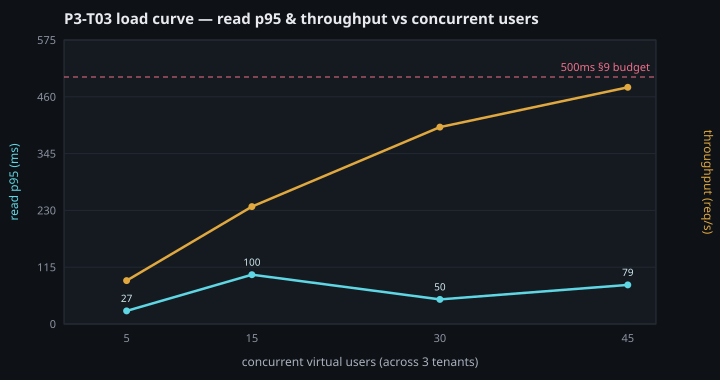

The data file committed next to this chart (first rows):
vus, read_p95_ms, rps, err_pct
5, 26.6, 4.8, 0.00
15, 99.9, 13.0, 0.00
30, 49.8, 21.8, 0.00
45, 79.2, 26.2, 0.00
